Run: headless pygame with SDL's dummy video driver; simulated clock (each Clock.tick advances the game by its frame time, no real sleeping); random seed 0; keys injected as events and as key.get_pressed() state; no mouse input.
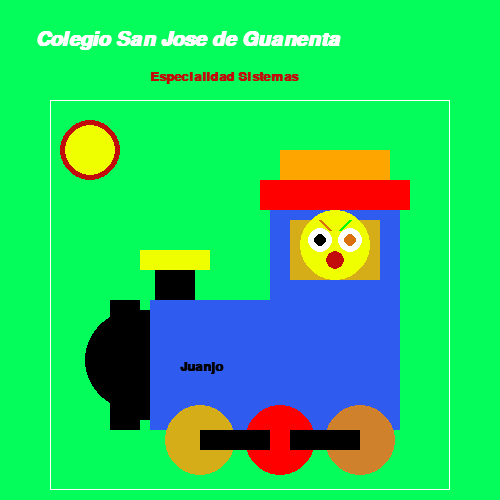
Frame 1 of 4 · flips 1–60 · no input
Frame 2 of 4 · flips 61–180 · tapped SPACE, RETURN · held RIGHT (→), D · screen unchanged from frame 1, image omitted
Frame 3 of 4 · flips 181–300 · held DOWN (↓), S · screen unchanged from frame 2, image omitted
Frame 4 of 4 · flips 301–420 · held LEFT (←), A, UP (↑), W · screen unchanged from frame 3, image omitted

The pygame program that drew these frames:

import pygame
import sys
import random
import math

negro = (0,0,0)
blanco = (255,255,255)
cian = (0,255,255)
naranja = (255,165,0)
verde = (0, 255, 0)
amarillo = (240, 255, 0)
rojo = (194, 11, 11)
dorado = (213, 173, 25) 
marron = (218, 113, 15)
azul = (2, 6, 149) 
aguamarina = (4, 253, 91)
color_alaetorio=(random.randint(0,255),random.randint(0,255),random.randint(0,255))


#Colores del tren

aguamarina_tren = (4, 253, 91)
dorado_tren = (213, 173, 25) 
amarillo_tren = (240, 255, 0)
naranja_tren = (255,165,0)
rojo_tren = (255, 0, 0)
cafe_tren = (207, 130, 43)
azul_tren = (47, 91, 239)
verde_tren = (20, 175, 67)
negro_tren = (0,0,0)
blanco_tren = (255,255,255)
pygame.init()

ventana = pygame.display.set_mode((500, 500))
pygame.display.set_caption("tren")

clock = pygame.time.Clock()

while True:
    clock.tick(60)
    for event in pygame.event.get():
        if event.type == pygame.QUIT:
            pygame.quit()
            sys.exit()

    ventana.fill(aguamarina)

    fuente_arial = pygame.font.SysFont("Arial", 30, 1, 1)
    texto = fuente_arial.render("Colegio San Jose de Guanenta", 1, blanco)
    ventana.blit(texto, (35, 30))

    fuente_arial = pygame.font.SysFont("Arial", 20, 1, 0)
    texto = fuente_arial.render("Especialidad Sistemas", 1, rojo)
    ventana.blit(texto, (150, 70))

    YY = 230
    MOVIMIENTO = 10

    YY = YY + MOVIMIENTO

    if YY >= 150:
        YY = 150
        MOVIMIENTO = -10
    elif YY <= 0:
        YY = 0
        MOVIMIENTO = 10

    # sol
    pygame.draw.circle(ventana, rojo, (90, YY), 30, 0)
    pygame.draw.circle(ventana, amarillo, (90, YY), 25, 0)


    #frente(ciculo)
    pygame.draw.circle(ventana, negro_tren, (135, 360), 50, 0)

    # Tren
    pygame.draw.rect(ventana, azul_tren, ((150, 300), (250, 130)), 100)
    pygame.draw.rect(ventana, dorado, ((290, 200), (100, 80)), 0)
    pygame.draw.rect(ventana, azul_tren, ((270, 200), (130, 100)), 20)


    fuente_arial = pygame.font.SysFont("Arial", 20, 1, 0)
    texto = fuente_arial.render("Juanjo", 1, negro)
    ventana.blit(texto, (180, 360))


    pygame.draw.rect(ventana,blanco, ((50,100), (400,390)), 1)

    #techo 
    pygame.draw.rect(ventana, rojo_tren, ((260, 180), (150, 30)), 0)
    pygame.draw.rect(ventana, naranja_tren, ((280, 150), (110, 30)), 0)

    #Frente

    pygame.draw.rect(ventana, negro, ((130, 310), (20, 110)), 0)
    pygame.draw.rect(ventana, negro, ((110, 300), (30, 130)), 0)

    #popa
    pygame.draw.rect(ventana, negro_tren, ((155, 250), (40, 50)), 0)
    pygame.draw.rect(ventana, amarillo_tren, ((140, 250), (70, 20)), 0)

    #llantas
    pygame.draw.circle(ventana, dorado_tren, (200, 440), 35, 0)
    pygame.draw.circle(ventana, rojo_tren, (280, 440), 35, 0)
    pygame.draw.circle(ventana, cafe_tren, (360, 440), 35, 0)

    pygame.draw.rect(ventana, negro, ((200, 430), (70, 20)), 0)
    pygame.draw.rect(ventana, negro, ((290, 430), (70, 20)), 0)

    # Personita
    pygame.draw.circle(ventana, amarillo, (335, 245), 35, 0)

    # Ojos
    pygame.draw.circle(ventana, blanco, (320, 240), 12, 0)
    pygame.draw.circle(ventana, blanco, (350, 240), 12, 0)

    # Pupilas
    pygame.draw.circle(ventana, marron, (350, 240), 6, 0)
    pygame.draw.circle(ventana, negro, (320, 240), 6, 0)

    # Boca
    pygame.draw.circle(ventana, rojo, (335, 260), 9, 0)

    # Cejas
    pygame.draw.line(ventana, marron, (320, 220), (330, 230), 3)
    pygame.draw.line(ventana, verde, (350, 220), (340, 230), 3)

    pygame.display.flip()
